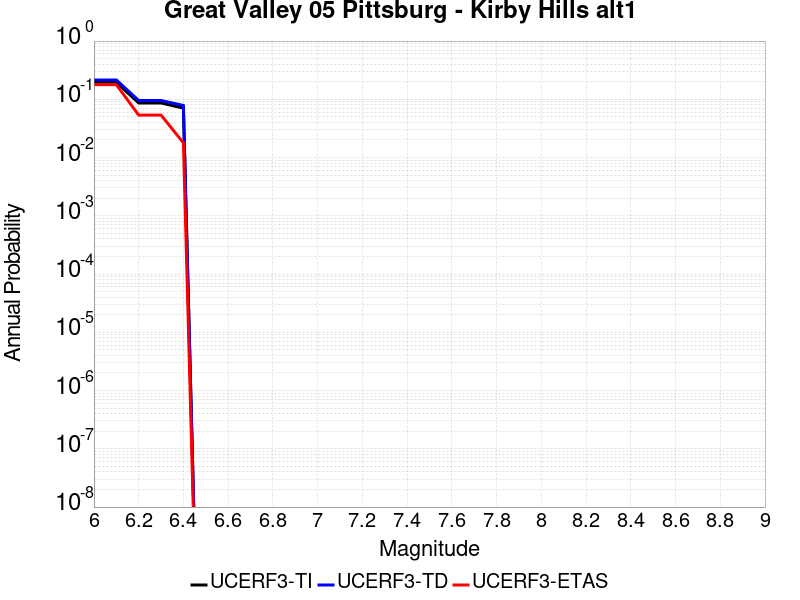

The table this chart was drawn from, first rows:
Magnitude, UCERF3-TI Prob, UCERF3-TD Prob, UCERF3-ETAS Prob
6.0, 0.1963, 0.2151, 0.1786
6.1, 0.1963, 0.2151, 0.1786
6.2, 0.08657, 0.09542, 0.05357
6.3, 0.08657, 0.09542, 0.05357
6.4, 0.07059, 0.07837, 0.01786
